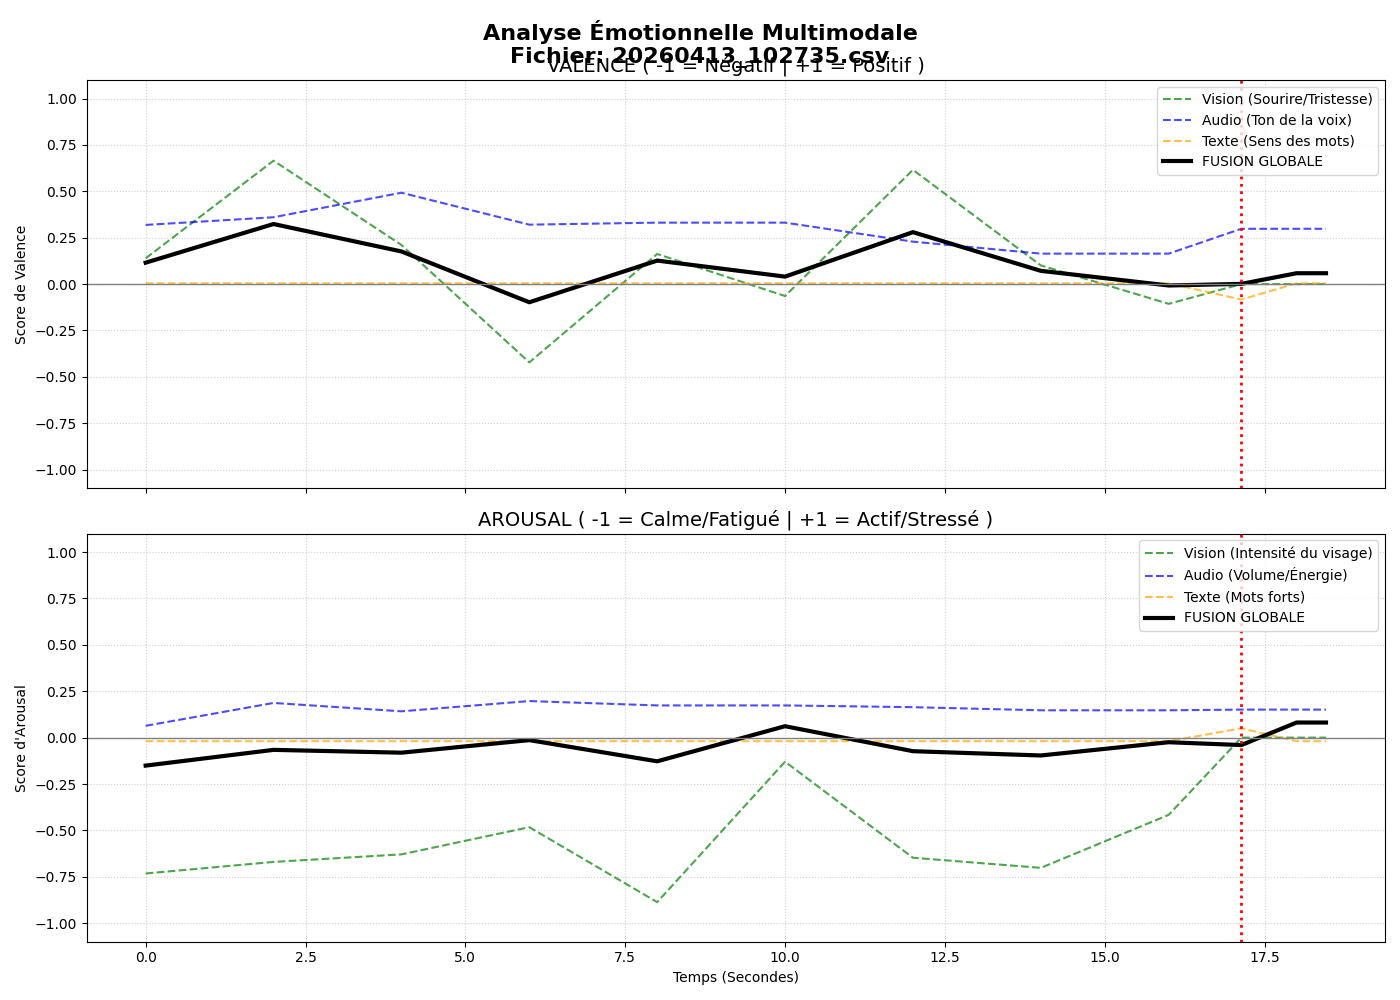

Values plotted in this chart, from the file beside it:
timestamp, v, a, vv, av, va, aa, vt, at, mark
1776068858, 0.001103, -0.04003, 0.0, 0.0, 0.2981, 0.1511, -0.08332, 0.05013, 1
1776068840, 0.1154, -0.1508, 0.139, -0.7322, 0.3188, 0.06381, 0.004111, -0.01922, 0
1776068842, 0.3238, -0.06589, 0.6651, -0.6699, 0.3603, 0.187, 0.004111, -0.01922, 0
1776068844, 0.1759, -0.08109, 0.2109, -0.6293, 0.4924, 0.1419, 0.004111, -0.01922, 0
1776068846, -0.09801, -0.01337, -0.4221, -0.4826, 0.3203, 0.1971, 0.004111, -0.01922, 0
1776068848, 0.1267, -0.1276, 0.1623, -0.8867, 0.3312, 0.1736, 0.004111, -0.01922, 0
1776068850, 0.04031, 0.06161, -0.0644, -0.1297, 0.3312, 0.1736, 0.004111, -0.01922, 0
1776068852, 0.2799, -0.07306, 0.6157, -0.6473, 0.2288, 0.1642, 0.004111, -0.01922, 0
1776068854, 0.07141, -0.09619, 0.1008, -0.7019, 0.1641, 0.1474, 0.004111, -0.01922, 0
1776068856, -0.007537, -0.02475, -0.1065, -0.4161, 0.1641, 0.1474, 0.004111, -0.01922, 0
1776068858, 0.05854, 0.08141, 0.0, 0.0, 0.2981, 0.1511, 0.004111, -0.01922, 0
1776068859, 0.05854, 0.08141, 0.0, 0.0, 0.2981, 0.1511, 0.004111, -0.01922, 0
